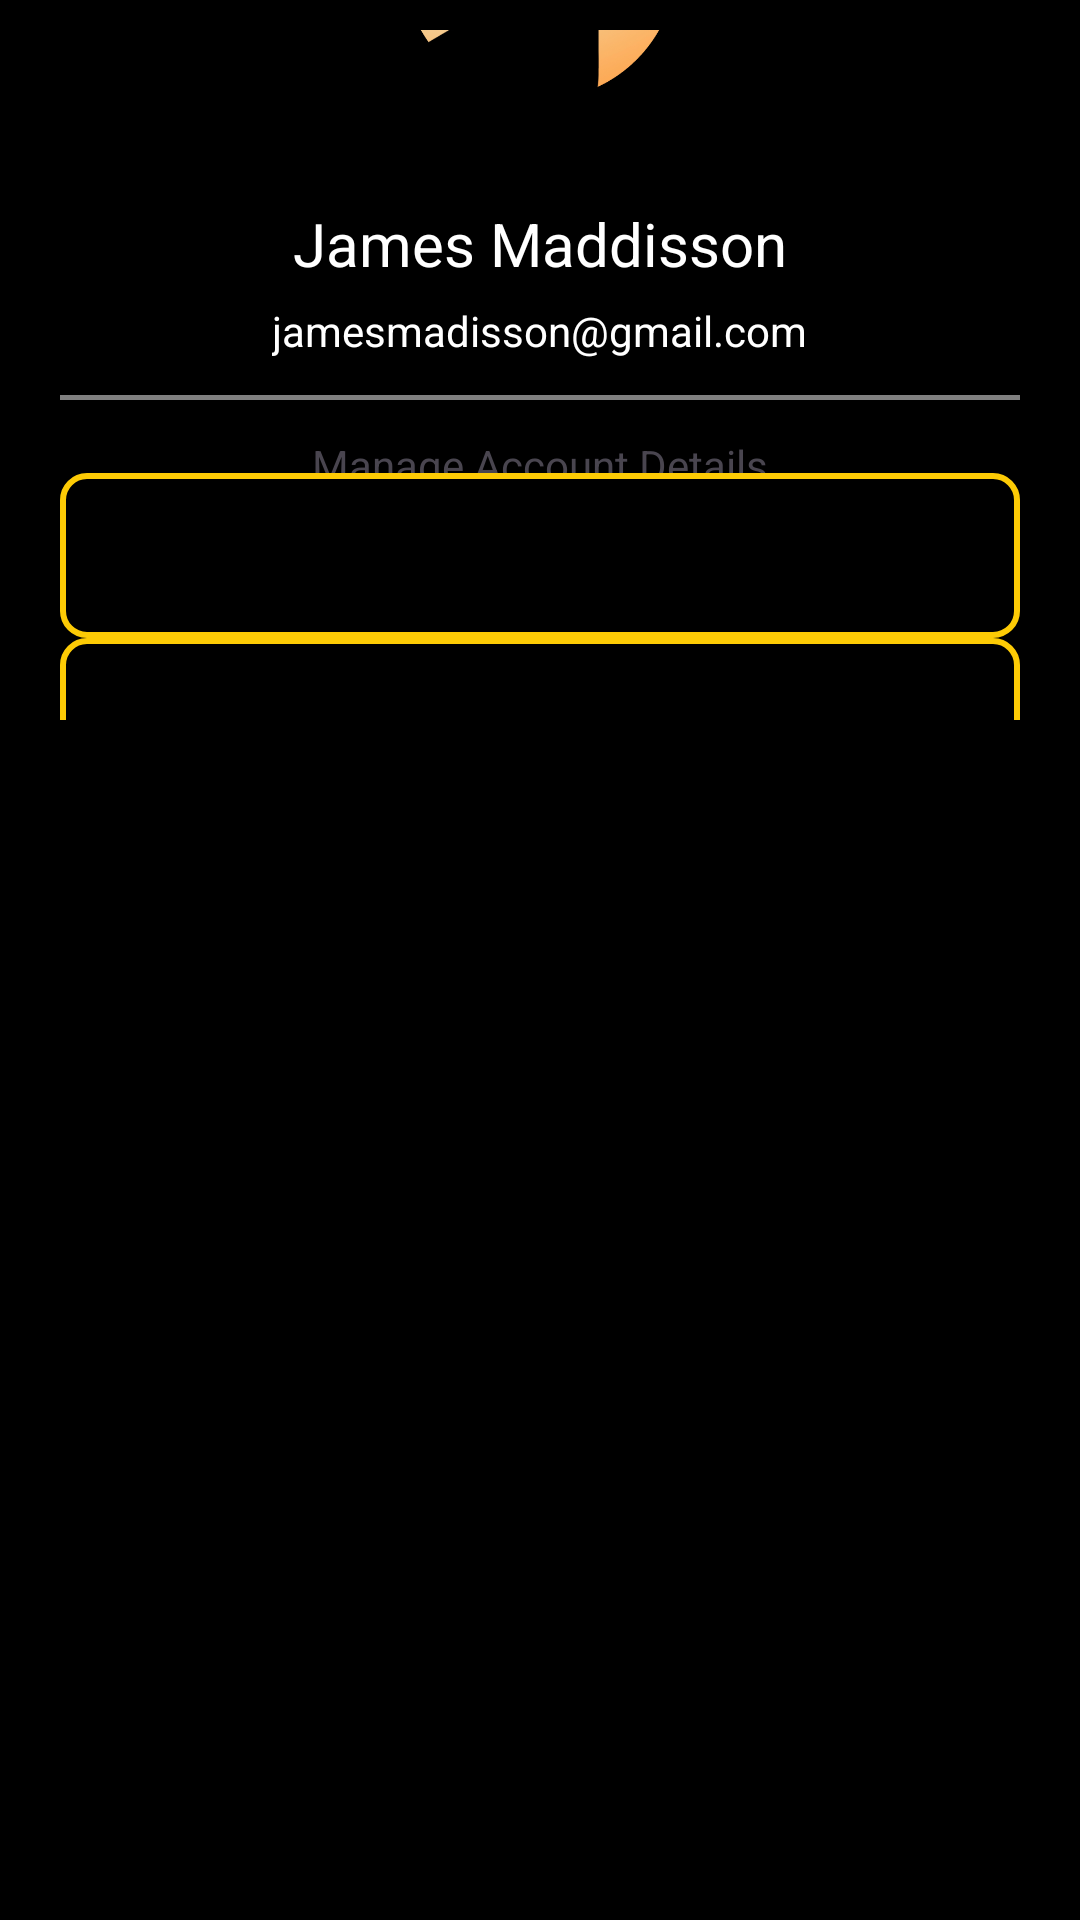

Write the Android layout XML for this screen, with the resource values it uses.
<!-- AndroidManifest.xml: application theme Theme.BoboLinkBirdwatching -->
<!-- res/layout/activity_settings.xml -->
<?xml version="1.0" encoding="utf-8"?>
<RelativeLayout
    xmlns:android="http://schemas.android.com/apk/res/android"
    xmlns:app="http://schemas.android.com/apk/res-auto"
    xmlns:tools="http://schemas.android.com/tools"
    android:layout_width="match_parent"
    android:layout_height="match_parent"
    android:background="@color/black"
    tools:context=".Settings">

    
    <LinearLayout
        android:id="@+id/topContent"
        android:layout_width="match_parent"
        android:layout_height="wrap_content"
        android:layout_alignParentBottom="true"
        android:layout_marginLeft="20dp"
        android:layout_marginTop="10dp"
        android:layout_marginRight="20dp"
        android:layout_marginBottom="400dp"
        android:gravity="center"
        android:orientation="vertical">

        
        <ImageView
            android:layout_width="100dp"
            android:layout_height="100dp"
            android:layout_gravity="center"
            android:layout_marginTop="10dp"
            android:layout_marginBottom="30dp"
            android:src="@drawable/user_profile_filler_image" />

        <TextView
            android:id="@+id/textViewUserName"
            android:layout_width="wrap_content"
            android:layout_height="wrap_content"
            android:layout_marginBottom="6dp"
            android:text="James Maddisson"
            android:textColor="@color/white"
            android:textSize="20sp" />

        <TextView
            android:id="@+id/textViewUserEmail"
            android:layout_width="wrap_content"
            android:layout_height="wrap_content"
            android:layout_marginBottom="6dp"
            android:text="jamesmadisson@gmail.com"
            android:textColor="@color/white"
            android:textSize="14sp" />

        <View
            android:layout_width="match_parent"
            android:layout_height="1.5dp"
            android:layout_marginTop="6dp"
            android:layout_marginBottom="6dp"
            android:background="@color/underline" />

        <TextView
            android:id="@+id/textViewUpdateDetails"
            android:layout_width="wrap_content"
            android:layout_height="wrap_content"
            android:layout_marginTop="6dp"
            android:text="Manage Account Details" />


        

        

        
        
        
        
        
        
        
        
        
        
        
        
        
        
        
        

        <EditText
            android:id="@+id/editTextNewArea"
            android:layout_width="match_parent"
            android:layout_height="55dp"
            android:layout_below="@id/text_firstname"
            android:layout_alignLeft="@id/text_firstname"
            android:background="@drawable/rounded_yellow_border"
            android:hint=""
            android:paddingStart="20dp"
            android:textColor="@color/white"
            android:textColorHint="@android:color/white"
            android:textSize="16sp"
            tools:layout_editor_absoluteX="-16dp"
            tools:layout_editor_absoluteY="330dp" />

        <EditText
            android:id="@+id/editTextNewPassword"
            android:layout_width="match_parent"
            android:layout_height="55dp"
            android:layout_below="@id/text_firstname"
            android:layout_alignLeft="@id/text_firstname"
            android:background="@drawable/rounded_yellow_border"
            android:hint=""
            android:paddingStart="20dp"
            android:textColor="@color/white"
            android:textColorHint="@android:color/white"
            android:textSize="16sp"
            tools:layout_editor_absoluteX="-16dp"
            tools:layout_editor_absoluteY="259dp" />

        <EditText
            android:id="@+id/editTextNewEmail"
            android:layout_width="match_parent"
            android:layout_height="55dp"
            android:layout_below="@id/text_firstname"
            android:layout_alignLeft="@id/text_firstname"
            android:background="@drawable/rounded_yellow_border"
            android:hint=""
            android:paddingStart="20dp"
            android:textColor="@color/white"
            android:textColorHint="@android:color/white"
            android:textSize="16sp"
            tools:layout_editor_absoluteX="0dp"
            tools:layout_editor_absoluteY="191dp" />

        <Button
            android:id="@+id/buttonSaveSettings"
            android:layout_width="wrap_content"
            android:layout_height="wrap_content"
            android:text="Save Changes"
            tools:layout_editor_absoluteX="141dp"
            tools:layout_editor_absoluteY="627dp" />

        <Button
            android:id="@+id/btnReturnToUserSet"
            android:layout_width="wrap_content"
            android:layout_height="wrap_content"
            android:text="Back"
            tools:layout_editor_absoluteX="141dp"
            tools:layout_editor_absoluteY="627dp" />


        
        
        
        
        
        
        

    </LinearLayout>

</RelativeLayout>
<!-- resources referenced by this layout -->
<resources>
  <color name="black">#000000</color>
  <color name="underline">#808080</color>
  <color name="white">#FFFFFF</color>
  <!-- drawable primary_style_button (drawable) -->
  <?xml version="1.0" encoding="utf-8"?>
  <selector xmlns:android="http://schemas.android.com/apk/res/android">
  <item android:state_pressed="true">
      <shape android:shape="rectangle">
          <solid android:color="#989898" /> 
          <corners android:radius="15dp" /> 
      </shape>
  </item>
  <item>
      <shape android:shape="rectangle">
          <solid android:color="#FFCE03" /> 
          <corners android:radius="15dp" /> 
      </shape>
  </item>
  </selector>
  <!-- drawable rounded_yellow_border (drawable) -->
  <?xml version="1.0" encoding="utf-8"?>
  <layer-list xmlns:android="http://schemas.android.com/apk/res/android">
      <item>
          <shape>
              <solid android:color="@android:color/transparent" />
              <stroke
                  android:width="2dp"
              android:color="#FDCB05" /> 
              <corners android:radius="8dp" /> 
          </shape>
      </item>
  </layer-list>
  <!-- drawable secondary_style_button (drawable) -->
  <?xml version="1.0" encoding="utf-8"?>
  <selector xmlns:android="http://schemas.android.com/apk/res/android">
  <item android:state_pressed="true">
      <shape android:shape="rectangle">
          <solid android:color="#989898" /> 
          <corners android:radius="15dp" /> 
      </shape>
  </item>
  <item>
      <shape android:shape="rectangle">
          <solid android:color="#FFFFFF" /> 
          <corners android:radius="15dp" /> 
      </shape>
  </item>
  </selector>
  <!-- drawable user_profile_filler_image: png bitmap (drawable, 80692 bytes) -->
  <style name="Theme.BoboLinkBirdwatching" parent="Theme.MaterialComponents.DayNight.NoActionBar">
          
          <item name="android:windowBackground">@color/black</item>
          
          <item name="colorPrimary">@color/purple_500</item>
          <item name="colorPrimaryVariant">@color/purple_700</item>
          <item name="colorOnPrimary">@color/white</item>
          
          <item name="colorSecondary">@color/teal_200</item>
          <item name="colorSecondaryVariant">@color/teal_700</item>
          <item name="colorOnSecondary">@color/black</item>
          
          <item name="android:statusBarColor">?attr/colorPrimaryVariant</item>
          
      </style>
  <color name="purple_500">#FF6200EE</color>
  <color name="purple_700">#FF3700B3</color>
  <color name="teal_200">#FF03DAC5</color>
  <color name="teal_700">#FF018786</color>
</resources>
